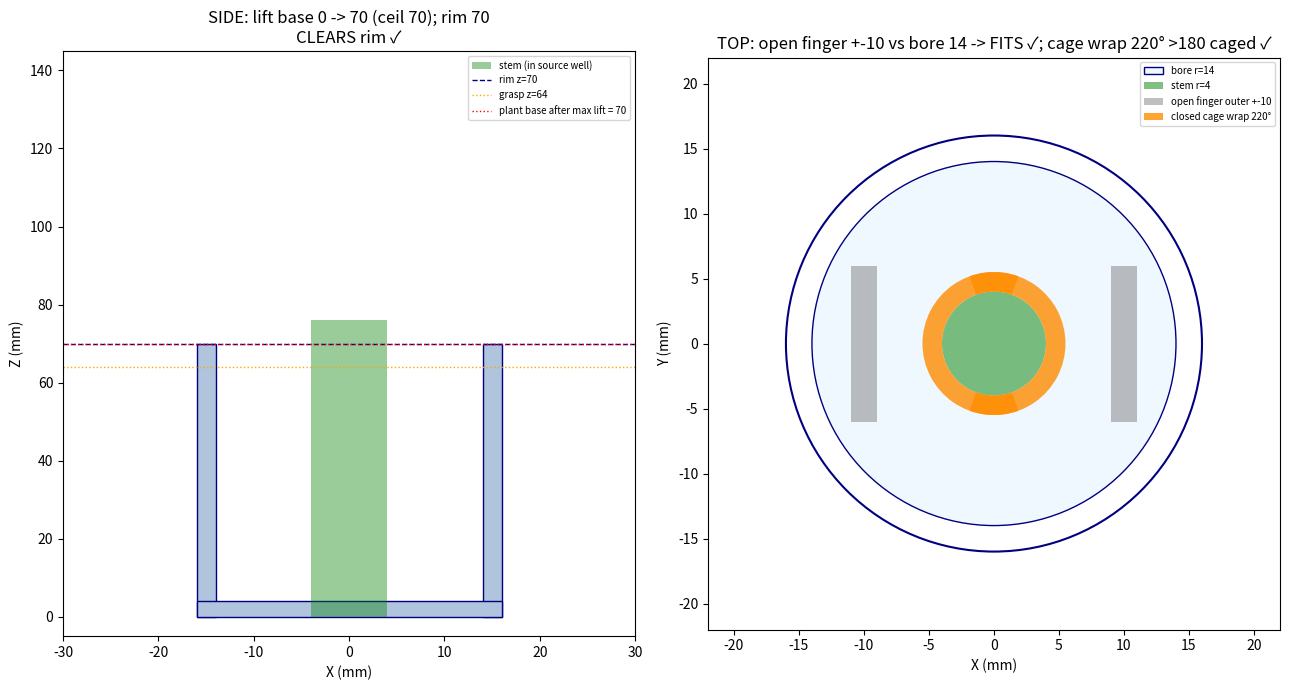

The script that saved this image: (Note: this script raises an exception after producing the figure.)
"""Design check for the PROPER vial->vial: real walled well + cup/cage fingertips
+ larger stem. Validates the showstoppers CHEAPLY (matplotlib, seconds) before any
converter/retrain (CLAUDE.md #9/#15):

  SIDE (XZ): can the SCARA lift the plant base CLEAR of the well rim within its
             ~70mm lift ceiling? (the reach question)
  TOP  (XY): does the OPEN gripper fit inside the well bore (reach-in clearance)?
             does the CLOSED cage wrap the stem >180deg (form-closure)?
All mm.
"""
from __future__ import annotations
import numpy as np
import matplotlib; matplotlib.use("Agg")
import matplotlib.pyplot as plt
from matplotlib.patches import Rectangle, Circle, Wedge

# --- vial well ---
WELL_H = 70.0           # 7cm tall (user spec)
BORE_R = 14.0           # inner radius (28mm bore) — wide for reach-in clearance
WALL_T = 2.0            # wall thickness -> 32mm OD
# --- plant ---
STEM_R = 4.0            # 8mm stem (enlarged from 6mm: easier to grip + see)
PLANT_BASE_Z = 0.0
PLANT_TOP_Z = 76.0      # sticks ~6mm above the rim so it's graspable near the rim
GRASP_Z = 64.0          # grip just below the rim (minimal reach-in)
# --- arm reach ---
LIFT_CEIL = 70.0        # oracle lift_height ceiling ~0.07m (SCARA long-tip max up)
# --- gripper ---
FINGER_T = 3.0          # finger blade thickness
OPEN_GAP = 14.0         # inner-face gap when open
CAGE_WRAP_DEG = 220.0   # target wrap of the closed cage around the stem

fig, (axs, axt) = plt.subplots(1, 2, figsize=(13, 7))

# ---------- SIDE (XZ): reach check ----------
axs.add_patch(Rectangle((-BORE_R - WALL_T, 0), WALL_T, WELL_H, fc="lightsteelblue", ec="navy"))
axs.add_patch(Rectangle((BORE_R, 0), WALL_T, WELL_H, fc="lightsteelblue", ec="navy"))
axs.add_patch(Rectangle((-BORE_R - WALL_T, 0), 2 * (BORE_R + WALL_T), 4, fc="lightsteelblue", ec="navy"))  # floor
axs.add_patch(Rectangle((-STEM_R, PLANT_BASE_Z, ), 2 * STEM_R, PLANT_TOP_Z, fc="green", alpha=0.4, label="stem (in source well)"))
axs.axhline(WELL_H, color="navy", ls="--", lw=1, label=f"rim z={WELL_H:.0f}")
axs.axhline(GRASP_Z, color="orange", ls=":", lw=1, label=f"grasp z={GRASP_Z:.0f}")
base_after = PLANT_BASE_Z + LIFT_CEIL
axs.axhline(base_after, color="red", ls=":", lw=1, label=f"plant base after max lift = {base_after:.0f}")
axs.set_title(f"SIDE: lift base {PLANT_BASE_Z:.0f} -> {base_after:.0f} (ceil {LIFT_CEIL:.0f}); "
              f"rim {WELL_H:.0f}\n{'CLEARS rim ✓' if base_after >= WELL_H else 'does NOT clear rim ✗ (vial too tall for reach)'}")
axs.set_xlim(-30, 30); axs.set_ylim(-5, 145); axs.set_xlabel("X (mm)"); axs.set_ylabel("Z (mm)")
axs.legend(fontsize=7, loc="upper right")

# ---------- TOP (XY): bore clearance + cage wrap ----------
axt.add_patch(Circle((0, 0), BORE_R + WALL_T, fc="none", ec="navy", lw=1.5))
axt.add_patch(Circle((0, 0), BORE_R, fc="aliceblue", ec="navy", lw=1, label=f"bore r={BORE_R:.0f}"))
axt.add_patch(Circle((0, 0), STEM_R, fc="green", alpha=0.5, label=f"stem r={STEM_R:.0f}"))
# open gripper: two blades at +-(OPEN_GAP/2 + FINGER_T/2), span check vs bore
half_open = OPEN_GAP / 2 + FINGER_T
axt.add_patch(Rectangle((-half_open - 1, -6), 2, 12, fc="gray", alpha=0.5))
axt.add_patch(Rectangle((half_open - 1, -6), 2, 12, fc="gray", alpha=0.5, label=f"open finger outer +-{half_open:.0f}"))
# closed cage: two wedges wrapping the stem from +-X
half_wrap = CAGE_WRAP_DEG / 2
axt.add_patch(Wedge((0, 0), STEM_R + 1.5, 180 - half_wrap, 180 + half_wrap, width=1.5, fc="darkorange", alpha=0.8))
axt.add_patch(Wedge((0, 0), STEM_R + 1.5, -half_wrap, half_wrap, width=1.5, fc="darkorange", alpha=0.8, label=f"closed cage wrap {CAGE_WRAP_DEG:.0f}°"))
axt.set_title(f"TOP: open finger +-{half_open:.0f} vs bore {BORE_R:.0f} -> "
              f"{'FITS ✓' if half_open < BORE_R else 'HITS WALL ✗'}; cage wrap {CAGE_WRAP_DEG:.0f}° "
              f"{'>180 caged ✓' if CAGE_WRAP_DEG > 180 else '<180 ✗'}")
axt.set_xlim(-22, 22); axt.set_ylim(-22, 22); axt.set_aspect("equal"); axt.set_xlabel("X (mm)"); axt.set_ylabel("Y (mm)")
axt.legend(fontsize=7, loc="upper right")

plt.tight_layout(); plt.savefig("/tmp/cup_design.png", dpi=110)
print("wrote /tmp/cup_design.png")
print(f"REACH: base {PLANT_BASE_Z:.0f} -> {base_after:.0f} mm at max lift; rim {WELL_H:.0f} -> "
      f"{'CLEARS' if base_after >= WELL_H else 'FAILS (need shorter well or taller grasp)'}")
print(f"BORE:  open finger outer +-{half_open:.0f} vs bore r {BORE_R:.0f} -> {'FITS' if half_open < BORE_R else 'HITS WALL'}")
print(f"CAGE:  wrap {CAGE_WRAP_DEG:.0f}° -> {'form-closure (caged)' if CAGE_WRAP_DEG > 180 else 'not caged'}")
